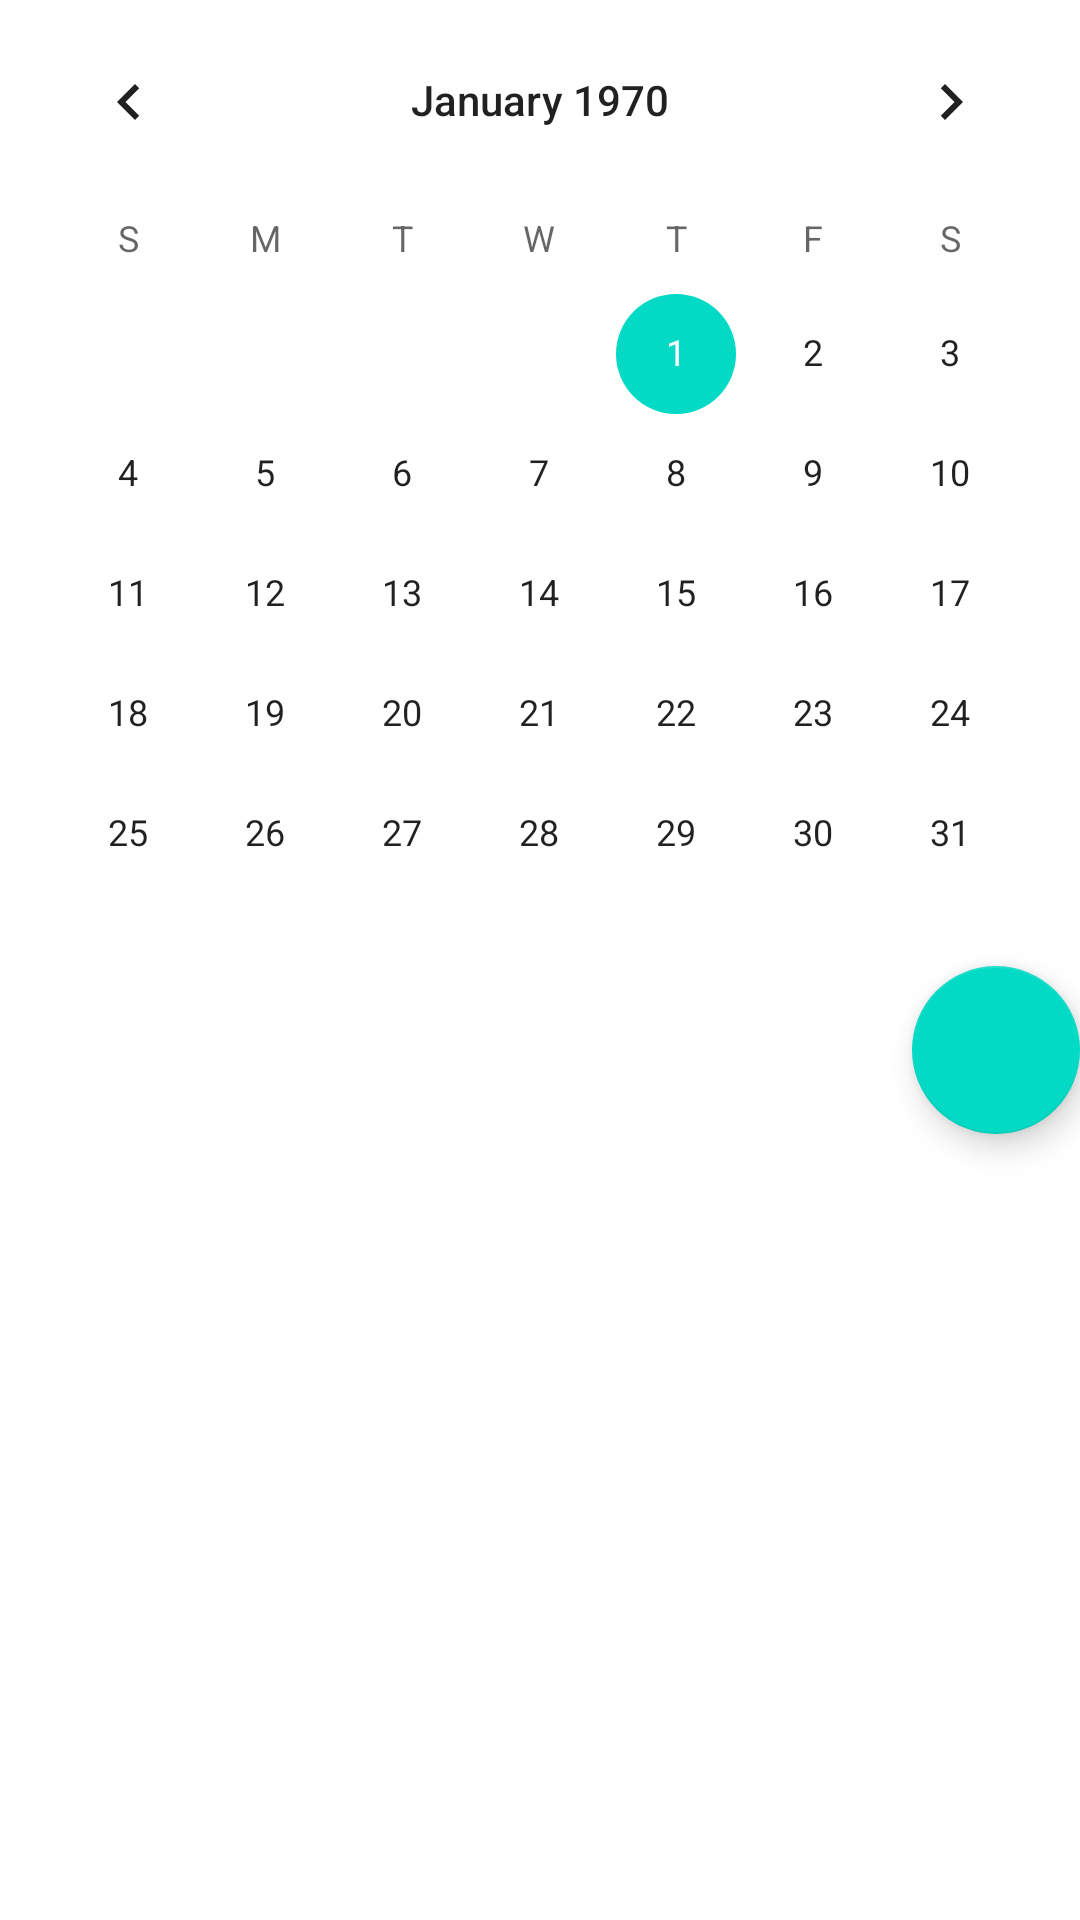

Here is an Android app screen rendered from its layout file. Give the layout XML and the strings, colors and styles it references.
<!-- AndroidManifest.xml: application theme AppTheme -->
<!-- res/layout/calendarpage_layout.xml -->
<?xml version="1.0" encoding="utf-8"?>
<android.support.constraint.ConstraintLayout xmlns:android="http://schemas.android.com/apk/res/android"
    xmlns:tools="http://schemas.android.com/tools"
    android:id="@+id/calendar_layout"
    android:layout_width="match_parent"
    android:layout_height="match_parent"
    android:background="@android:color/white">

    <LinearLayout
        android:layout_width="match_parent"
        android:layout_height="match_parent"
        android:orientation="vertical">

        <CalendarView
            android:id="@+id/calendarId"
            android:layout_width="match_parent"
            android:layout_height="700dp"
            android:layout_weight="1" />

        <android.support.design.widget.FloatingActionButton
            android:id="@+id/fabCalendar"
            android:layout_width="wrap_content"
            android:layout_height="wrap_content"
            android:layout_gravity="bottom|end"
            android:src="@drawable/ic_done_24dp"
            android:tint="@android:color/white"
            tools:layout_editor_absoluteX="16dp"
            tools:layout_editor_absoluteY="16dp" />

        <ListView
            android:id="@+id/event_listview"
            android:layout_width="match_parent"
            android:layout_height="match_parent"
            android:layout_weight="1"
            tools:layout_editor_absoluteX="264dp"
            tools:layout_editor_absoluteY="288dp">


        </ListView>


    </LinearLayout>


</android.support.constraint.ConstraintLayout>
<!-- resources referenced by this layout -->
<resources>
  <style name="AppTheme" parent="Theme.AppCompat.Light.DarkActionBar">
          
          <item name="colorPrimary">@color/colorPrimary</item>
          <item name="colorPrimaryDark">@color/colorPrimaryDark</item>
          <item name="colorAccent">@color/colorAccent</item>
  
  
      </style>
  <!-- not gathered from this repository: default colours our renderer supplied (Android Studio template values) -->
  <color name="colorPrimary">#FF6200EE</color>
  <color name="colorPrimaryDark">#FF3700B3</color>
  <color name="colorAccent">#FF03DAC5</color>
</resources>
